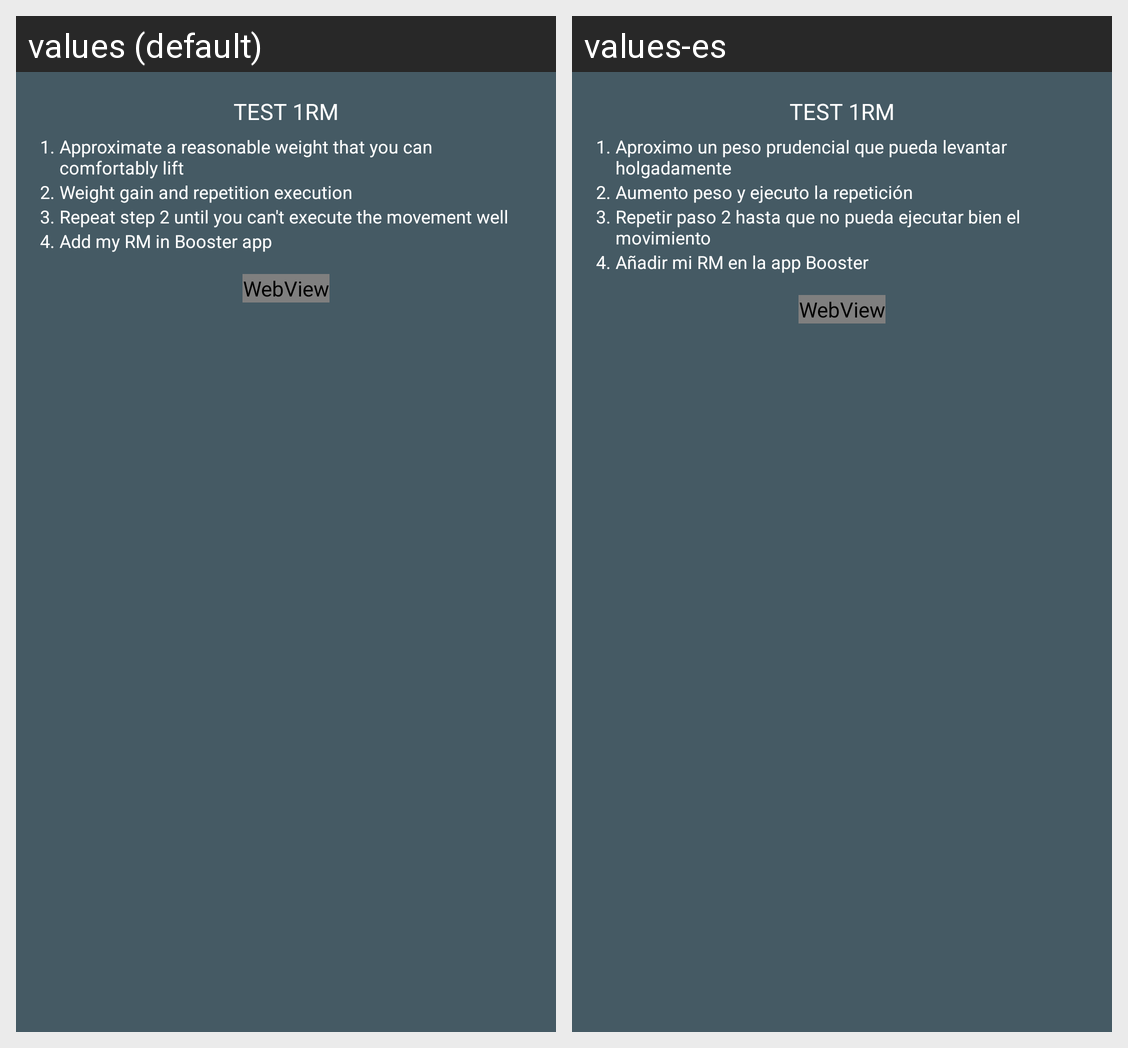

The same Android screen rendered under two of its app's locales, left to right. List the strings drawn on it with the default value and each locale's translation.
Android screen res/layout/activity_info.xml rendered under 2 locales, left to right: values (default), values-es. Device: Nexus 5 (rendered at 1080×1920; each locale shown at half size, 540×960, under a caption strip naming it); theme ThemePopUp.
Strings drawn on this screen, with the default value and each locale's value (text and hints the layout hard-codes, and strings that could not be matched under every locale, appear in the picture but are not listed):

Tips1
  values: Approximate a reasonable weight that you can comfortably lift
  values-es: Aproximo un peso prudencial que pueda levantar holgadamente

Tips2
  values: Weight gain and repetition execution
  values-es: Aumento peso y ejecuto la repetición

Tips3
  values: Repeat step 2 until you can't execute the movement well
  values-es: Repetir paso 2 hasta que no pueda ejecutar bien el movimiento

Tips4
  values: Add my RM in Booster app 
      
  values-es: Añadir mi RM en la app Booster
